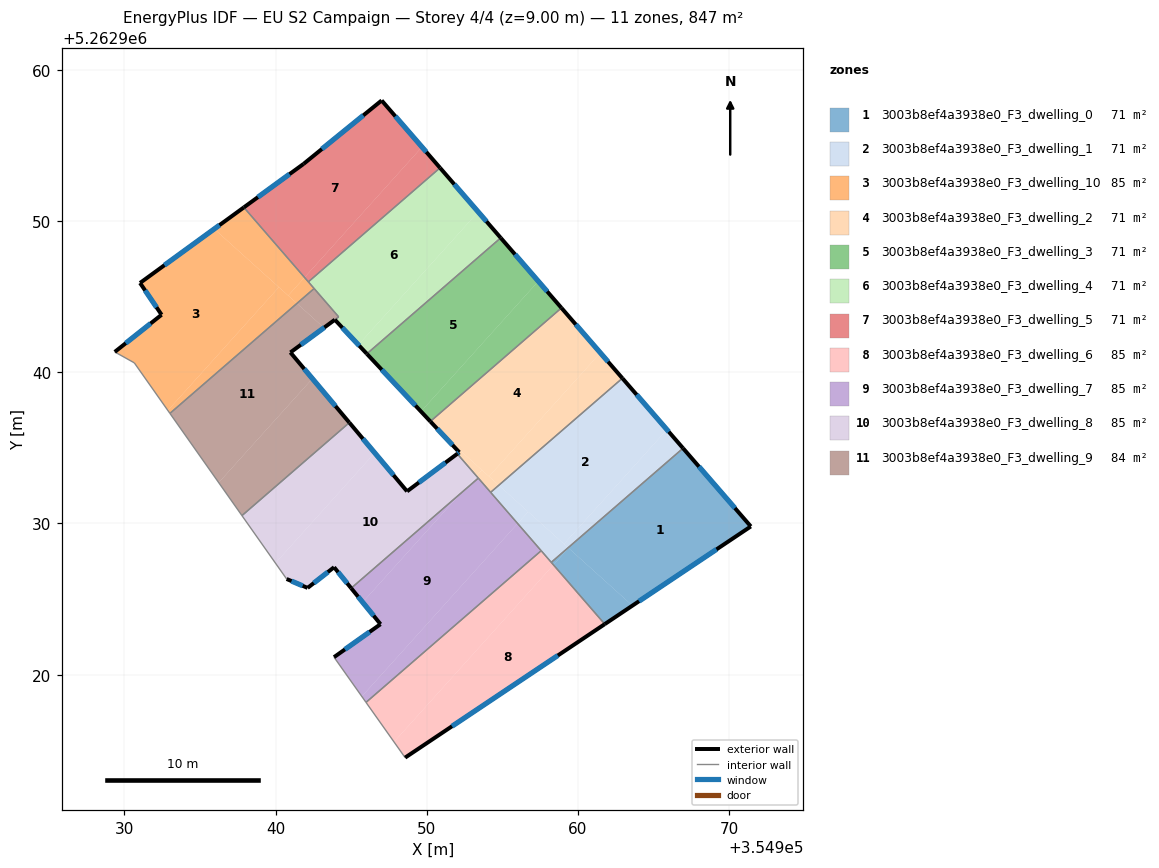
=== STOREY PLAN SPEC (per zone: floor XY polygon, exterior-wall plan segments, windows/doors) ===
zone 1: 3003b8ef4a3938e0_F3_dwelling_0  (70.6 m²)
  floor: (354966.95, 5262934.98) (354971.43, 5262929.80) (354963.60, 5262924.57) (354959.35, 5262928.40)
  floor: (354959.38, 5262928.37) (354958.38, 5262927.26) (354958.24, 5262927.43) (354959.35, 5262928.40)
  floor: (354963.60, 5262924.57) (354961.77, 5262923.34) (354958.38, 5262927.26) (354959.38, 5262928.37) (354959.35, 5262928.40)
  exterior wall: (354971.43, 5262929.80) – (354966.95, 5262934.98)  [6.8 m]
    window: (354970.38, 5262931.02) – (354968.00, 5262933.76)  [5.8 m²]
  exterior wall: (354961.77, 5262923.34) – (354971.43, 5262929.80)  [11.6 m]
    window: (354964.04, 5262924.86) – (354969.17, 5262928.29)  [9.8 m²]
  interior walls: 2
zone 2: 3003b8ef4a3938e0_F3_dwelling_1  (70.6 m²)
  floor: (354962.94, 5262939.61) (354965.88, 5262936.21) (354959.08, 5262928.65) (354954.77, 5262932.53)
  floor: (354965.88, 5262936.21) (354966.95, 5262934.98) (354959.35, 5262928.40) (354959.08, 5262928.65)
  floor: (354956.71, 5262930.78) (354956.01, 5262930.00) (354954.23, 5262932.06) (354954.77, 5262932.53)
  floor: (354959.35, 5262928.40) (354958.24, 5262927.43) (354956.01, 5262930.00) (354956.71, 5262930.78)
  exterior wall: (354966.95, 5262934.98) – (354962.94, 5262939.61)  [6.1 m]
    window: (354966.01, 5262936.06) – (354963.88, 5262938.52)  [5.2 m²]
  interior walls: 4
zone 3: 3003b8ef4a3938e0_F3_dwelling_10  (84.7 m²)
  floor: (354940.22, 5262945.63) (354932.88, 5262937.48) (354930.66, 5262940.62) (354929.37, 5262941.35) (354932.46, 5262943.80) (354931.04, 5262945.91) (354935.95, 5262949.48)
  floor: (354937.91, 5262950.91) (354941.92, 5262946.27) (354940.84, 5262945.07) (354935.95, 5262949.48)
  floor: (354941.41, 5262944.55) (354933.02, 5262937.28) (354932.88, 5262937.48) (354940.22, 5262945.63)
  floor: (354941.92, 5262946.27) (354942.55, 5262945.54) (354941.41, 5262944.55) (354940.84, 5262945.07)
  exterior wall: (354931.04, 5262945.91) – (354932.46, 5262943.80)  [2.5 m]
    window: (354931.37, 5262945.41) – (354932.13, 5262944.30)  [2.1 m²]
  exterior wall: (354937.91, 5262950.91) – (354931.04, 5262945.91)  [8.5 m]
    window: (354936.29, 5262949.73) – (354932.65, 5262947.08)  [7.2 m²]
  exterior wall: (354932.46, 5262943.80) – (354929.37, 5262941.35)  [4.0 m]
    window: (354931.74, 5262943.23) – (354930.09, 5262941.92)  [3.3 m²]
  interior walls: 5
zone 4: 3003b8ef4a3938e0_F3_dwelling_2  (70.6 m²)
  floor: (354958.91, 5262944.26) (354961.48, 5262941.29) (354954.12, 5262933.11) (354952.26, 5262934.79) (354952.15, 5262934.71) (354950.24, 5262936.75)
  floor: (354961.48, 5262941.29) (354962.94, 5262939.61) (354954.77, 5262932.53) (354954.12, 5262933.11)
  floor: (354953.62, 5262933.57) (354953.64, 5262933.54) (354953.29, 5262933.14) (354952.02, 5262934.61) (354952.26, 5262934.79)
  floor: (354954.77, 5262932.53) (354954.23, 5262932.06) (354953.29, 5262933.14) (354953.64, 5262933.54)
  exterior wall: (354952.15, 5262934.71) – (354952.02, 5262934.61)  [0.2 m]
    window: (354952.12, 5262934.69) – (354952.05, 5262934.63)  [0.1 m²]
  exterior wall: (354950.24, 5262936.75) – (354952.15, 5262934.71)  [2.8 m]
    window: (354950.69, 5262936.27) – (354951.70, 5262935.19)  [2.4 m²]
  exterior wall: (354962.94, 5262939.61) – (354958.91, 5262944.26)  [6.2 m]
    window: (354961.99, 5262940.70) – (354959.86, 5262943.16)  [5.2 m²]
  interior walls: 4
zone 5: 3003b8ef4a3938e0_F3_dwelling_3  (71.1 m²)
  floor: (354954.89, 5262948.89) (354957.38, 5262946.02) (354949.62, 5262937.41) (354946.04, 5262941.22) (354946.18, 5262941.35)
  floor: (354957.38, 5262946.02) (354958.91, 5262944.26) (354950.24, 5262936.75) (354949.62, 5262937.41)
  exterior wall: (354958.91, 5262944.26) – (354954.89, 5262948.89)  [6.1 m]
    window: (354957.97, 5262945.34) – (354955.84, 5262947.80)  [5.2 m²]
  exterior wall: (354946.04, 5262941.22) – (354950.24, 5262936.75)  [6.1 m]
    window: (354947.03, 5262940.17) – (354949.25, 5262937.80)  [5.2 m²]
  interior walls: 3
zone 6: 3003b8ef4a3938e0_F3_dwelling_4  (71.4 m²)
  floor: (354950.88, 5262953.52) (354953.40, 5262950.61) (354945.48, 5262941.82) (354943.92, 5262943.48) (354944.18, 5262943.66) (354942.17, 5262945.98)
  floor: (354953.40, 5262950.61) (354954.89, 5262948.89) (354946.04, 5262941.23) (354945.48, 5262941.82)
  exterior wall: (354954.89, 5262948.89) – (354950.88, 5262953.52)  [6.1 m]
    window: (354953.95, 5262949.98) – (354951.82, 5262952.43)  [5.2 m²]
  exterior wall: (354943.92, 5262943.48) – (354946.04, 5262941.23)  [3.1 m]
    window: (354944.42, 5262942.95) – (354945.54, 5262941.75)  [2.6 m²]
  interior walls: 6
zone 7: 3003b8ef4a3938e0_F3_dwelling_5  (70.6 m²)
  floor: (354947.02, 5262957.98) (354949.69, 5262954.90) (354941.92, 5262946.27) (354937.91, 5262950.91) (354941.85, 5262953.78)
  floor: (354949.69, 5262954.90) (354950.88, 5262953.52) (354942.17, 5262945.98) (354941.92, 5262946.27)
  exterior wall: (354941.85, 5262953.78) – (354937.91, 5262950.91)  [4.9 m]
    window: (354940.93, 5262953.10) – (354938.83, 5262951.58)  [4.1 m²]
  exterior wall: (354947.02, 5262957.98) – (354941.85, 5262953.78)  [6.7 m]
    window: (354945.81, 5262956.99) – (354943.07, 5262954.76)  [5.6 m²]
  exterior wall: (354950.88, 5262953.52) – (354947.02, 5262957.98)  [5.9 m]
    window: (354949.97, 5262954.57) – (354947.93, 5262956.93)  [5.0 m²]
  interior walls: 2
zone 8: 3003b8ef4a3938e0_F3_dwelling_6  (84.7 m²)
  floor: (354958.38, 5262927.26) (354961.77, 5262923.34) (354948.57, 5262914.51) (354947.84, 5262915.55)
  floor: (354957.57, 5262928.20) (354958.38, 5262927.26) (354947.84, 5262915.55) (354945.99, 5262918.17)
  exterior wall: (354948.57, 5262914.51) – (354961.77, 5262923.34)  [15.9 m]
    window: (354951.67, 5262916.59) – (354958.67, 5262921.27)  [13.4 m²]
  interior walls: 4
zone 9: 3003b8ef4a3938e0_F3_dwelling_7  (84.7 m²)
  floor: (354956.01, 5262930.00) (354957.57, 5262928.20) (354945.99, 5262918.17) (354945.71, 5262918.56)
  floor: (354953.41, 5262933.00) (354956.01, 5262930.00) (354945.71, 5262918.56) (354943.87, 5262921.16) (354946.94, 5262923.34) (354945.76, 5262924.79) (354952.26, 5262932.00)
  floor: (354952.26, 5262932.00) (354945.76, 5262924.79) (354945.00, 5262925.72)
  exterior wall: (354946.94, 5262923.34) – (354943.87, 5262921.16)  [3.8 m]
    window: (354946.22, 5262922.83) – (354944.59, 5262921.67)  [3.2 m²]
  exterior wall: (354945.00, 5262925.72) – (354946.94, 5262923.34)  [3.1 m]
    window: (354945.46, 5262925.16) – (354946.49, 5262923.90)  [2.6 m²]
  interior walls: 5
zone 10: 3003b8ef4a3938e0_F3_dwelling_8  (84.7 m²)
  floor: (354944.88, 5262936.67) (354946.56, 5262934.67) (354939.99, 5262927.38) (354937.78, 5262930.52)
  floor: (354952.02, 5262934.61) (354953.29, 5262933.14) (354952.26, 5262932.00) (354945.00, 5262925.72) (354943.87, 5262927.11) (354942.12, 5262925.74) (354940.73, 5262926.33) (354939.99, 5262927.38) (354946.56, 5262934.67) (354948.70, 5262932.13)
  floor: (354953.29, 5262933.14) (354953.41, 5262933.00) (354952.26, 5262932.00)
  exterior wall: (354948.70, 5262932.13) – (354944.88, 5262936.67)  [5.9 m]
    window: (354947.80, 5262933.19) – (354945.78, 5262935.60)  [5.0 m²]
  exterior wall: (354952.02, 5262934.61) – (354948.70, 5262932.13)  [4.1 m]
    window: (354951.24, 5262934.03) – (354949.48, 5262932.71)  [3.5 m²]
  exterior wall: (354943.87, 5262927.11) – (354945.00, 5262925.72)  [1.8 m]
    window: (354944.14, 5262926.78) – (354944.74, 5262926.05)  [1.5 m²]
  exterior wall: (354942.12, 5262925.74) – (354943.87, 5262927.11)  [2.2 m]
    window: (354942.53, 5262926.06) – (354943.46, 5262926.79)  [1.9 m²]
  exterior wall: (354940.73, 5262926.33) – (354942.12, 5262925.74)  [1.5 m]
    window: (354941.06, 5262926.19) – (354941.80, 5262925.88)  [1.3 m²]
  interior walls: 4
zone 11: 3003b8ef4a3938e0_F3_dwelling_9  (83.6 m²)
  floor: (354943.20, 5262942.95) (354940.98, 5262941.31) (354942.44, 5262939.58) (354936.24, 5262932.70) (354933.02, 5262937.28) (354941.41, 5262944.55)
  floor: (354942.44, 5262939.58) (354944.88, 5262936.67) (354937.78, 5262930.52) (354936.24, 5262932.70)
  floor: (354942.55, 5262945.54) (354944.17, 5262943.67) (354943.20, 5262942.95) (354941.41, 5262944.55)
  exterior wall: (354944.88, 5262936.67) – (354940.98, 5262941.31)  [6.1 m]
    window: (354943.97, 5262937.76) – (354941.90, 5262940.22)  [5.1 m²]
  exterior wall: (354940.98, 5262941.31) – (354943.92, 5262943.48)  [3.6 m]
    window: (354941.68, 5262941.82) – (354943.23, 5262942.97)  [3.1 m²]
  interior walls: 5

=== DERIVED (storey summary) ===
Building: EU S2 Campaign
Storey: 4 of 4  (floor level z = 9.00 m)
Storey gross floor area: 847.3 m²
Zones on this storey: 11
  - 3003b8ef4a3938e0_F3_dwelling_0: floor 70.6 m²; exterior wall 18.5 m (55.4 m²); 2 window(s) 15.6 m²; WWR 28.1%
  - 3003b8ef4a3938e0_F3_dwelling_1: floor 70.6 m²; exterior wall 6.1 m (18.4 m²); 1 window(s) 5.2 m²; WWR 28.1%
  - 3003b8ef4a3938e0_F3_dwelling_10: floor 84.7 m²; exterior wall 15.0 m (45.0 m²); 3 window(s) 12.6 m²; WWR 28.1%
  - 3003b8ef4a3938e0_F3_dwelling_2: floor 70.6 m²; exterior wall 9.1 m (27.4 m²); 3 window(s) 7.7 m²; WWR 28.1%
  - 3003b8ef4a3938e0_F3_dwelling_3: floor 71.1 m²; exterior wall 12.3 m (36.8 m²); 2 window(s) 10.4 m²; WWR 28.1%
  - 3003b8ef4a3938e0_F3_dwelling_4: floor 71.4 m²; exterior wall 9.2 m (27.6 m²); 2 window(s) 7.8 m²; WWR 28.1%
  - 3003b8ef4a3938e0_F3_dwelling_5: floor 70.6 m²; exterior wall 17.4 m (52.3 m²); 3 window(s) 14.7 m²; WWR 28.1%
  - 3003b8ef4a3938e0_F3_dwelling_6: floor 84.7 m²; exterior wall 15.9 m (47.6 m²); 1 window(s) 13.4 m²; WWR 28.1%
  - 3003b8ef4a3938e0_F3_dwelling_7: floor 84.7 m²; exterior wall 6.8 m (20.5 m²); 2 window(s) 5.8 m²; WWR 28.1%
  - 3003b8ef4a3938e0_F3_dwelling_8: floor 84.7 m²; exterior wall 15.6 m (46.8 m²); 5 window(s) 13.2 m²; WWR 28.1%
  - 3003b8ef4a3938e0_F3_dwelling_9: floor 83.6 m²; exterior wall 9.7 m (29.1 m²); 2 window(s) 8.2 m²; WWR 28.1%
Zone adjacency (shared interzone walls):
  - 3003b8ef4a3938e0_F3_dwelling_0 ↔ 3003b8ef4a3938e0_F3_dwelling_1
  - 3003b8ef4a3938e0_F3_dwelling_0 ↔ 3003b8ef4a3938e0_F3_dwelling_6
  - 3003b8ef4a3938e0_F3_dwelling_1 ↔ 3003b8ef4a3938e0_F3_dwelling_2
  - 3003b8ef4a3938e0_F3_dwelling_1 ↔ 3003b8ef4a3938e0_F3_dwelling_6
  - 3003b8ef4a3938e0_F3_dwelling_1 ↔ 3003b8ef4a3938e0_F3_dwelling_7
  - 3003b8ef4a3938e0_F3_dwelling_10 ↔ 3003b8ef4a3938e0_F3_dwelling_4
  - 3003b8ef4a3938e0_F3_dwelling_10 ↔ 3003b8ef4a3938e0_F3_dwelling_5
  - 3003b8ef4a3938e0_F3_dwelling_10 ↔ 3003b8ef4a3938e0_F3_dwelling_9
  - 3003b8ef4a3938e0_F3_dwelling_2 ↔ 3003b8ef4a3938e0_F3_dwelling_3
  - 3003b8ef4a3938e0_F3_dwelling_2 ↔ 3003b8ef4a3938e0_F3_dwelling_7
  - 3003b8ef4a3938e0_F3_dwelling_2 ↔ 3003b8ef4a3938e0_F3_dwelling_8
  - 3003b8ef4a3938e0_F3_dwelling_3 ↔ 3003b8ef4a3938e0_F3_dwelling_4
  - 3003b8ef4a3938e0_F3_dwelling_4 ↔ 3003b8ef4a3938e0_F3_dwelling_5
  - 3003b8ef4a3938e0_F3_dwelling_4 ↔ 3003b8ef4a3938e0_F3_dwelling_9
  - 3003b8ef4a3938e0_F3_dwelling_6 ↔ 3003b8ef4a3938e0_F3_dwelling_7
  - 3003b8ef4a3938e0_F3_dwelling_7 ↔ 3003b8ef4a3938e0_F3_dwelling_8
  - 3003b8ef4a3938e0_F3_dwelling_8 ↔ 3003b8ef4a3938e0_F3_dwelling_9